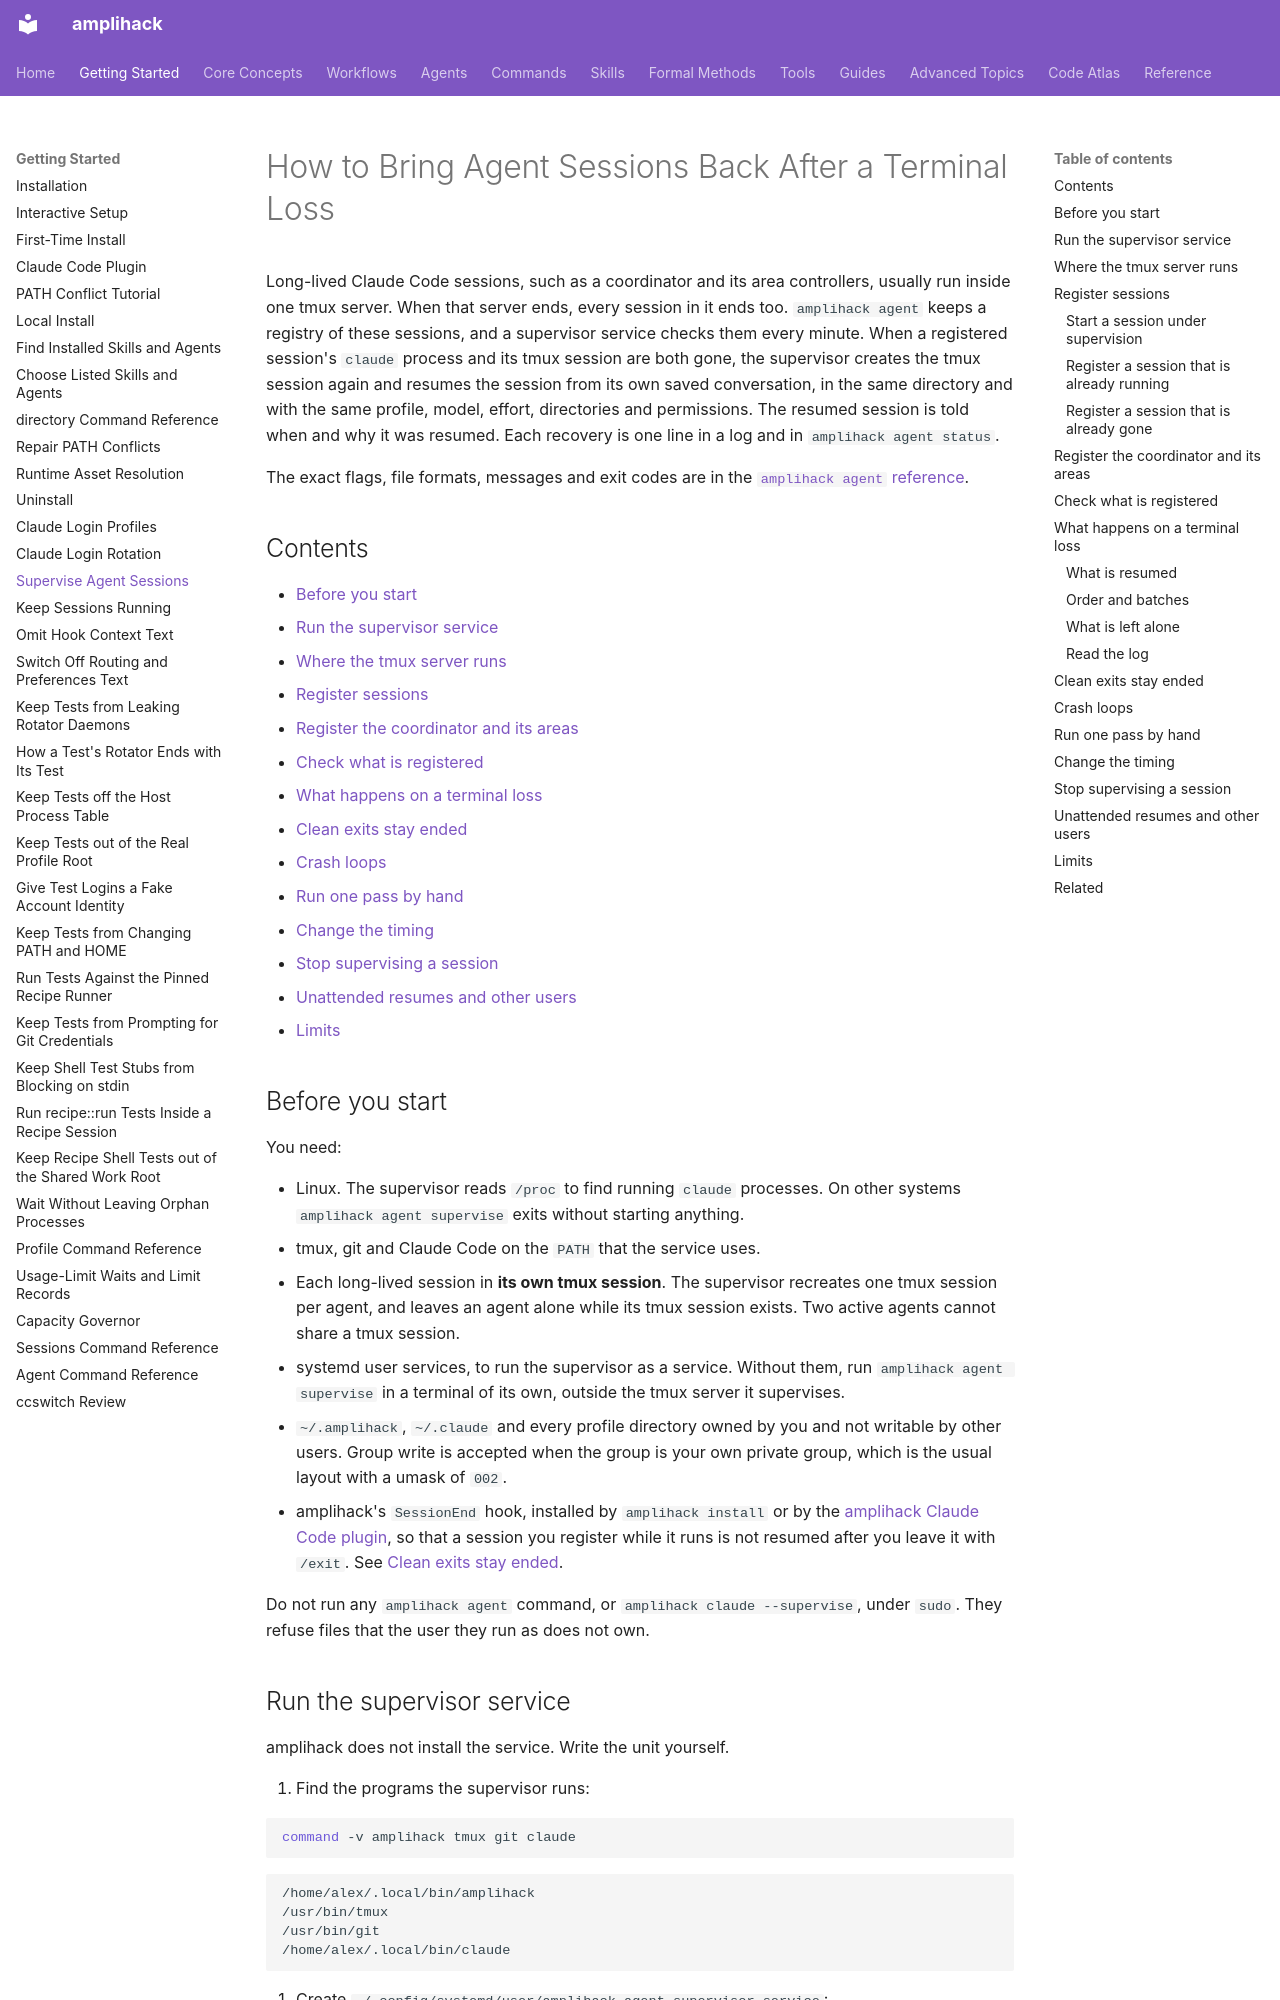

repository: rysweet/amplihack-rs · page: howto/supervise-agent-sessions/index.html · generator: mkdocs

# How to Bring Agent Sessions Back After a Terminal Loss

Long-lived Claude Code sessions, such as a coordinator and its area
controllers, usually run inside one tmux server. When that server ends, every
session in it ends too. `amplihack agent` keeps a registry of these sessions,
and a supervisor service checks them every minute. When a registered
session's `claude` process and its tmux session are both gone, the supervisor
creates the tmux session again and resumes the session from its own saved
conversation, in the same directory and with the same profile, model, effort,
directories and permissions. The resumed session is told when and why it was
resumed. Each recovery is one line in a log and in `amplihack agent status`.

The exact flags, file formats, messages and exit codes are in the
[`amplihack agent` reference](../reference/agent-command.md).

## Contents

- [Before you start](#before-you-start)
- [Run the supervisor service](#run-the-supervisor-service)
- [Where the tmux server runs](#where-the-tmux-server-runs)
- [Register sessions](#register-sessions)
- [Register the coordinator and its areas](#register-the-coordinator-and-its-areas)
- [Check what is registered](#check-what-is-registered)
- [What happens on a terminal loss](#what-happens-on-a-terminal-loss)
- [Clean exits stay ended](#clean-exits-stay-ended)
- [Crash loops](#crash-loops)
- [Run one pass by hand](#run-one-pass-by-hand)
- [Change the timing](#change-the-timing)
- [Stop supervising a session](#stop-supervising-a-session)
- [Unattended resumes and other users](#unattended-resumes-and-other-users)
- [Limits](#limits)

## Before you start

You need:

- Linux. The supervisor reads `/proc` to find running `claude` processes. On
  other systems `amplihack agent supervise` exits without starting anything.
- tmux, git and Claude Code on the `PATH` that the service uses.
- Each long-lived session in **its own tmux session**. The supervisor
  recreates one tmux session per agent, and leaves an agent alone while its
  tmux session exists. Two active agents cannot share a tmux session.
- systemd user services, to run the supervisor as a service. Without them,
  run `amplihack agent supervise` in a terminal of its own, outside the tmux
  server it supervises.
- `~/.amplihack`, `~/.claude` and every profile directory owned by you and
  not writable by other users. Group write is accepted when the group is your
  own private group, which is the usual layout with a umask of `002`.
- amplihack's `SessionEnd` hook, installed by `amplihack install` or by the
  [amplihack Claude Code plugin](install-claude-code-plugin.md), so that a
  session you register while it runs is not resumed after you leave it with
  `/exit`. See [Clean exits stay ended](#clean-exits-stay-ended).

Do not run any `amplihack agent` command, or `amplihack claude --supervise`,
under `sudo`. They refuse files that the user they run as does not own.
